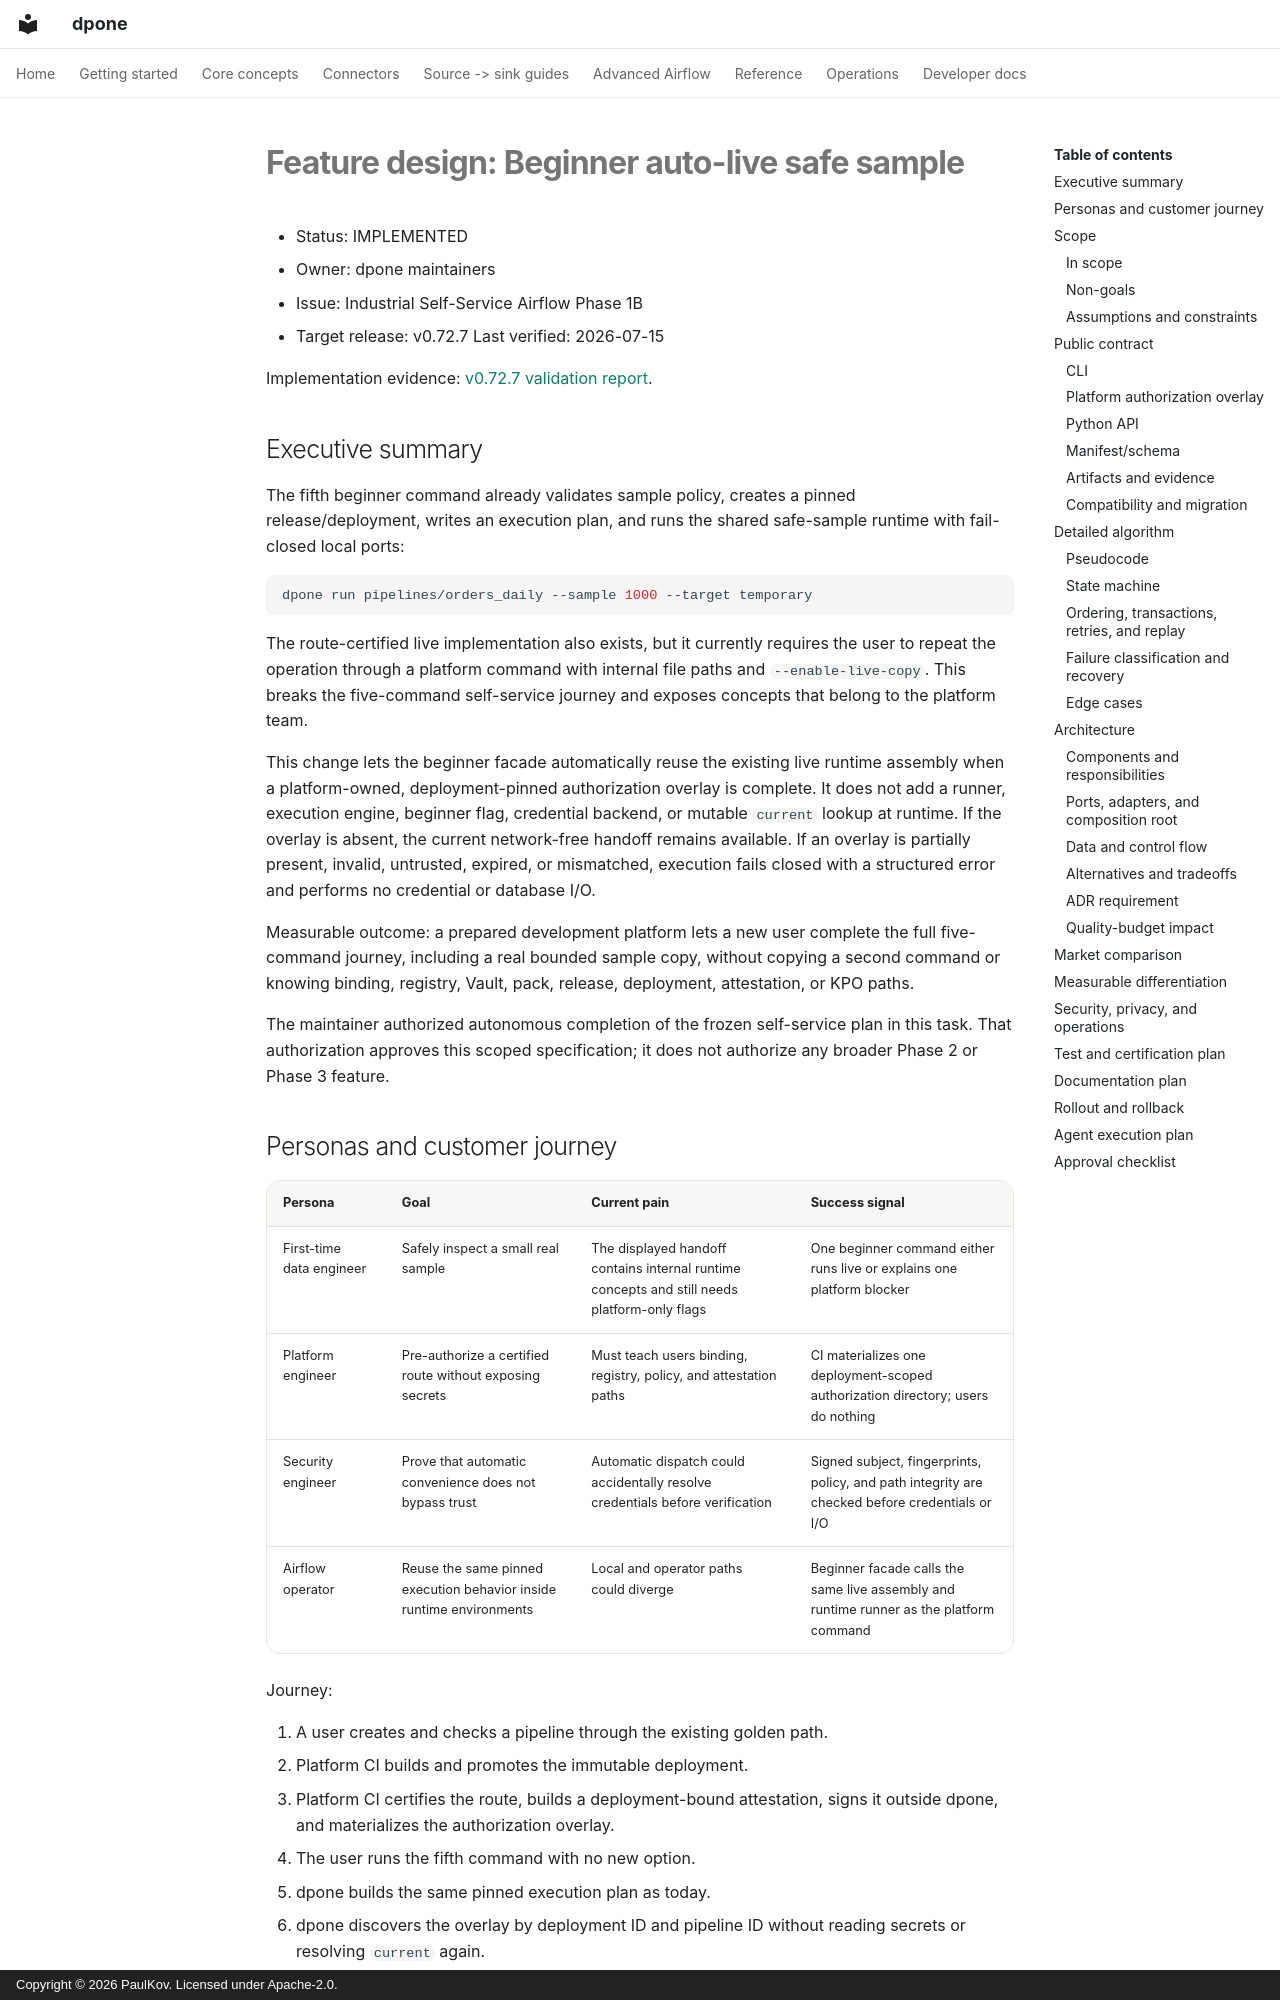

repository: PaulKov/dpone · page: feature-design-beginner-auto-live-safe-sample-v0727/index.html · generator: mkdocs · copyright: Copyright © 2026 PaulKov. Licensed under Apache-2.0.

# Feature design: Beginner auto-live safe sample

- Status: IMPLEMENTED
- Owner: dpone maintainers
- Issue: Industrial Self-Service Airflow Phase 1B
- Target release: v0.72.7
Last verified: 2026-07-15

Implementation evidence: [v0.72.7 validation report](../test_artifacts/airflow-self-service-v0727-beginner-live-sample/validation-report.md).

## Executive summary

The fifth beginner command already validates sample policy, creates a pinned
release/deployment, writes an execution plan, and runs the shared safe-sample
runtime with fail-closed local ports:

```bash
dpone run pipelines/orders_daily --sample 1000 --target temporary
```

The route-certified live implementation also exists, but it currently requires
the user to repeat the operation through a platform command with internal file
paths and `--enable-live-copy`. This breaks the five-command self-service
journey and exposes concepts that belong to the platform team.

This change lets the beginner facade automatically reuse the existing live
runtime assembly when a platform-owned, deployment-pinned authorization
overlay is complete. It does not add a runner, execution engine, beginner flag,
credential backend, or mutable `current` lookup at runtime. If the overlay is
absent, the current network-free handoff remains available. If an overlay is
partially present, invalid, untrusted, expired, or mismatched, execution fails
closed with a structured error and performs no credential or database I/O.

Measurable outcome: a prepared development platform lets a new user complete
the full five-command journey, including a real bounded sample copy, without
copying a second command or knowing binding, registry, Vault, pack, release,
deployment, attestation, or KPO paths.

The maintainer authorized autonomous completion of the frozen self-service
plan in this task. That authorization approves this scoped specification; it
does not authorize any broader Phase 2 or Phase 3 feature.
